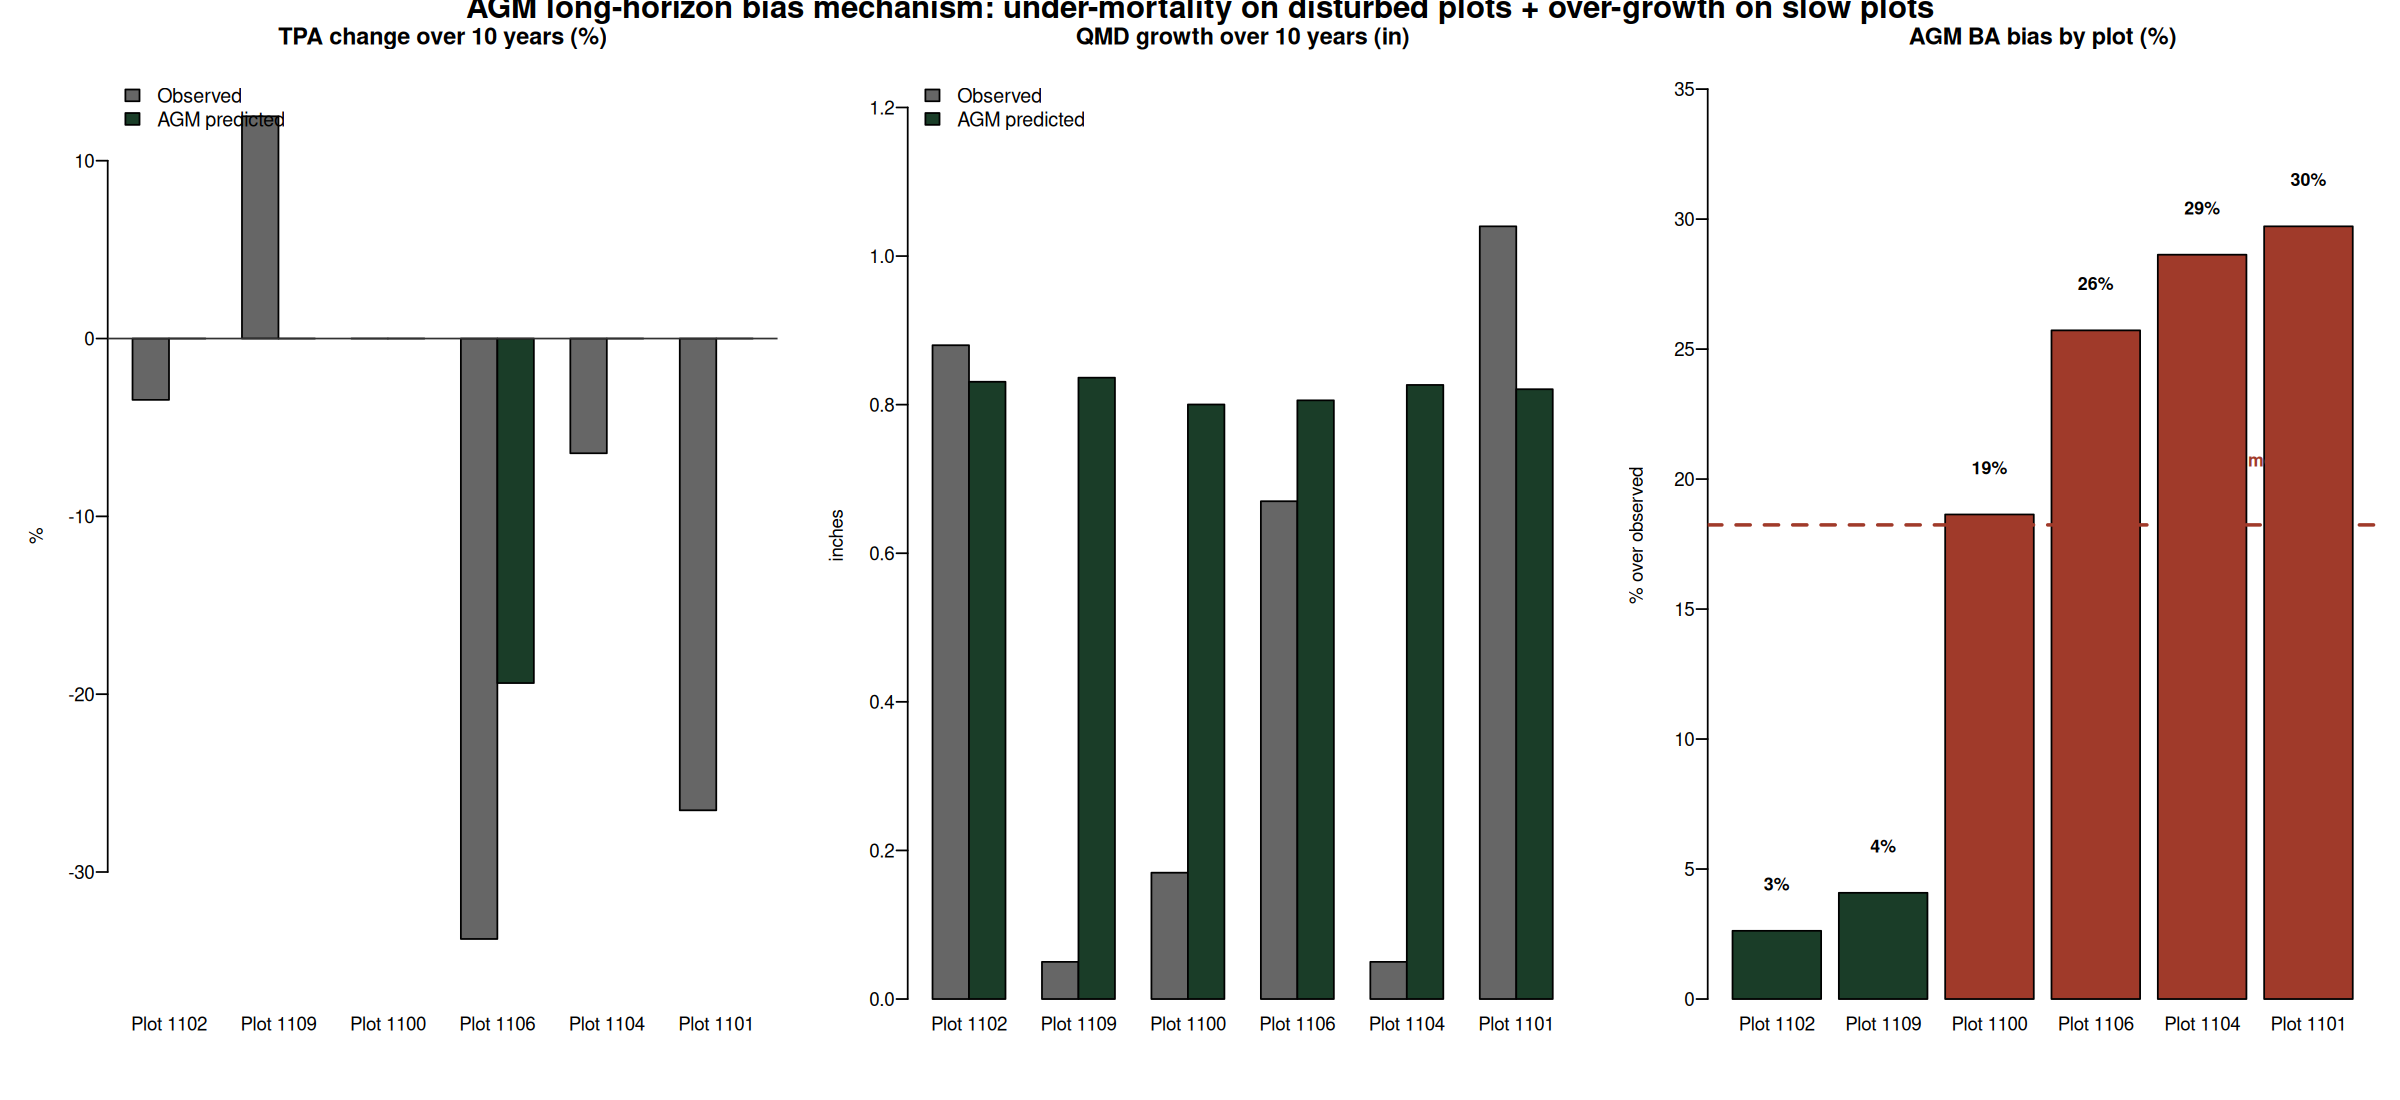

Data behind this chart, as committed beside it:
PLOT, PERIOD_YR, BA_PREV_FT2AC, BA_CURR_FT2AC, BA_PRED_ft2ac, BA_bias_pct, TPA_PREV, TPA_CURR, TPA_PRED, obs_TPA_chg_pct, agm_TPA_chg_pct, QMD_PREV, QMD_CURR, QMD_PRED_in, obs_QMD_chg, agm_QMD_chg
1102, 10, 63.52, 73.87, 75.81, 2.624, 145, 140, 145, -3.448, 0, 8.96, 9.84, 9.791, 0.88, 0.8308
1109, 10, 59.44, 67.57, 70.33, 4.086, 120, 135, 120, 12.5, 0, 9.53, 9.58, 10.37, 0.05, 0.8363
1100, 10, 56.11, 58.91, 69.89, 18.64, 215, 215, 215, 0, 0, 6.92, 7.09, 7.72, 0.17, 0.8002
1106, 10, 120.4, 94.47, 118.8, 25.72, 385, 255, 310.4, -33.77, -19.38, 7.57, 8.24, 8.376, 0.67, 0.8058
1104, 10, 53.86, 50.97, 65.56, 28.63, 155, 145, 155, -6.452, 0, 7.98, 8.03, 8.807, 0.05, 0.8265
1101, 10, 91.26, 84.94, 110.2, 29.72, 245, 180, 245, -26.53, 0, 8.26, 9.3, 9.081, 1.04, 0.8207
